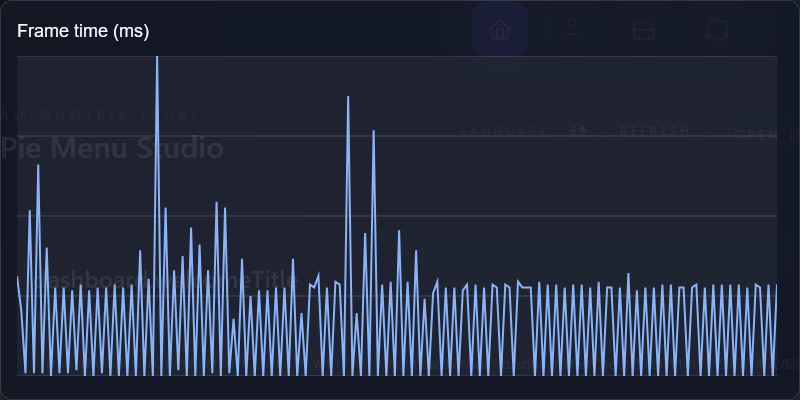

Data behind this chart, as committed beside it:
frame, index, frame_time_ms
1, 0, 35
2, 1, 23
3, 2, 1
4, 3, 58
5, 4, 1
6, 5, 74
7, 6, 1
8, 7, 45
9, 8, 0.0000
10, 9, 31
11, 10, 1
12, 11, 31
13, 12, 1
14, 13, 30
15, 14, 2
16, 15, 32
17, 16, 0.0000
18, 17, 30
19, 18, 0.0000
20, 19, 31
21, 20, 1
22, 21, 31
23, 22, 0.0000
24, 23, 32
25, 24, 0.0000
26, 25, 31
27, 26, 0.0000
28, 27, 32
29, 28, 0.0000
30, 29, 44
31, 30, 0.0000
32, 31, 34
33, 32, 0.0000
34, 33, 112
35, 34, 0.0000
36, 35, 59
37, 36, 0.0000
38, 37, 37
39, 38, 2
40, 39, 42
41, 40, 0.0000
42, 41, 52
43, 42, 0.0000
44, 43, 46
45, 44, 0.0000
46, 45, 37
47, 46, 1
48, 47, 61
49, 48, 0.0000
50, 49, 59
51, 50, 1
52, 51, 20
53, 52, 0.0000
54, 53, 41
55, 54, 0.0000
56, 55, 28
57, 56, 0.0000
58, 57, 30
59, 58, 0.0000
60, 59, 30
... 120 more rows
